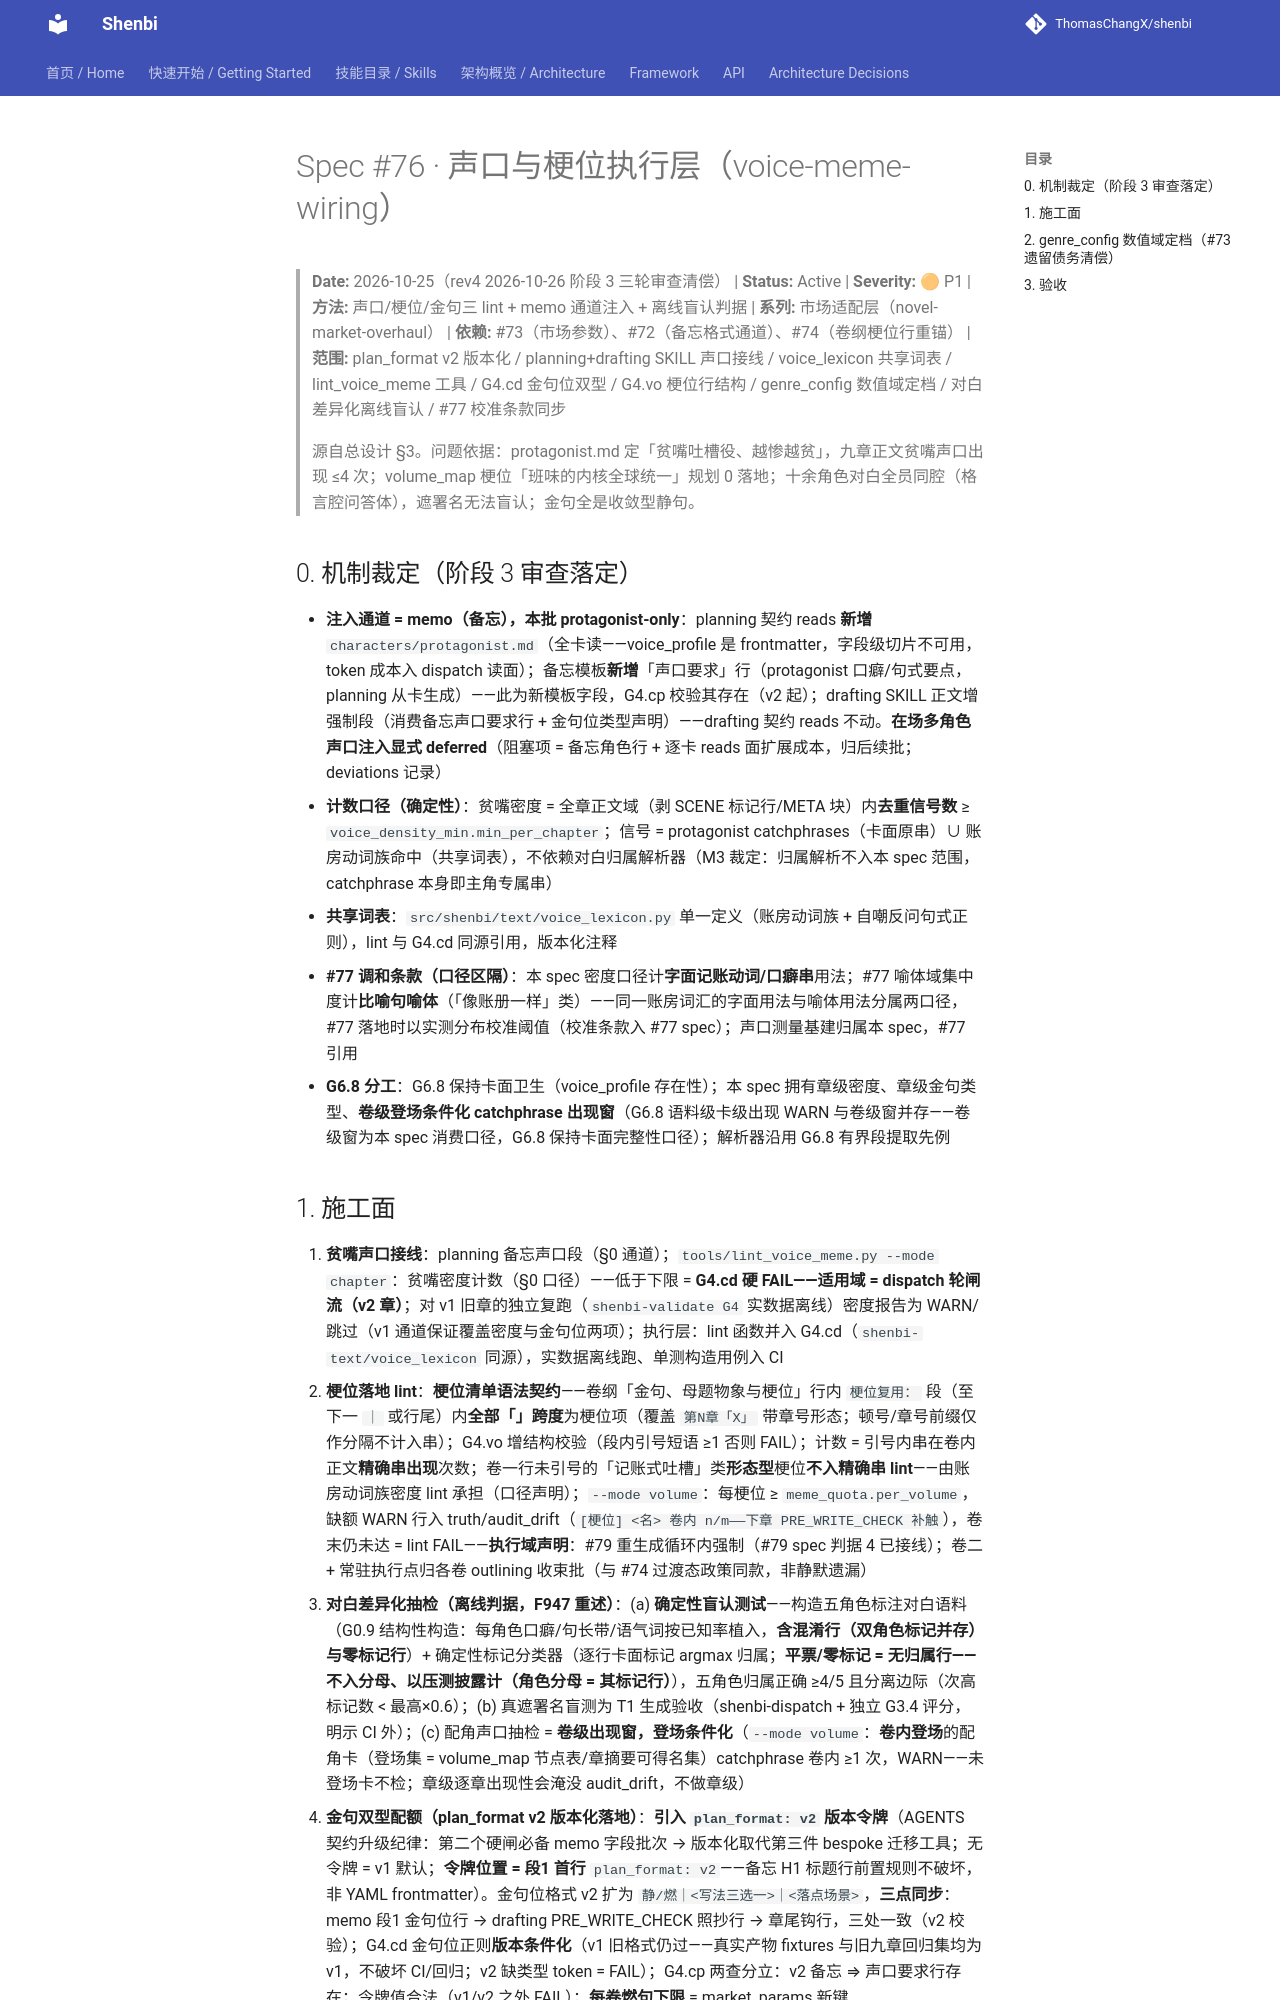

repository: ThomasChangX/shenbi · page: superpowers/specs/archive/2026-10-25-spec76-voice-meme-wiring/index.html · generator: mkdocs

# Spec #76 · 声口与梗位执行层（voice-meme-wiring）

> **Date:** 2026-10-25（rev4 2026-10-26 阶段 3 三轮审查清偿） | **Status:** Active | **Severity:** 🟠 P1 | **方法:** 声口/梗位/金句三 lint + memo 通道注入 + 离线盲认判据 | **系列:** 市场适配层（novel-market-overhaul） | **依赖:** #73（市场参数）、#72（备忘格式通道）、#74（卷纲梗位行重锚） | **范围:** plan_format v2 版本化 / planning+drafting SKILL 声口接线 / voice_lexicon 共享词表 / lint_voice_meme 工具 / G4.cd 金句位双型 / G4.vo 梗位行结构 / genre_config 数值域定档 / 对白差异化离线盲认 / #77 校准条款同步

> 源自总设计 §3。问题依据：protagonist.md 定「贫嘴吐槽役、越惨越贫」，九章正文贫嘴声口出现 ≤4 次；volume_map 梗位「班味的内核全球统一」规划 0 落地；十余角色对白全员同腔（格言腔问答体），遮署名无法盲认；金句全是收敛型静句。

## 0. 机制裁定（阶段 3 审查落定）

- **注入通道 = memo（备忘），本批 protagonist-only**：planning 契约 reads **新增** `characters/protagonist.md`（全卡读——voice_profile 是 frontmatter，字段级切片不可用，token 成本入 dispatch 读面）；备忘模板**新增**「声口要求」行（protagonist 口癖/句式要点，planning 从卡生成）——此为新模板字段，G4.cp 校验其存在（v2 起）；drafting SKILL 正文增强制段（消费备忘声口要求行 + 金句位类型声明）——drafting 契约 reads 不动。**在场多角色声口注入显式 deferred**（阻塞项 = 备忘角色行 + 逐卡 reads 面扩展成本，归后续批；deviations 记录）
- **计数口径（确定性）**：贫嘴密度 = 全章正文域（剥 SCENE 标记行/META 块）内**去重信号数** ≥ `voice_density_min.min_per_chapter`；信号 = protagonist catchphrases（卡面原串）∪ 账房动词族命中（共享词表），不依赖对白归属解析器（M3 裁定：归属解析不入本 spec 范围，catchphrase 本身即主角专属串）
- **共享词表**：`src/shenbi/text/voice_lexicon.py` 单一定义（账房动词族 + 自嘲反问句式正则），lint 与 G4.cd 同源引用，版本化注释
- **#77 调和条款（口径区隔）**：本 spec 密度口径计**字面记账动词/口癖串**用法；#77 喻体域集中度计**比喻句喻体**（「像账册一样」类）——同一账房词汇的字面用法与喻体用法分属两口径，#77 落地时以实测分布校准阈值（校准条款入 #77 spec）；声口测量基建归属本 spec，#77 引用
- **G6.8 分工**：G6.8 保持卡面卫生（voice_profile 存在性）；本 spec 拥有章级密度、章级金句类型、**卷级登场条件化 catchphrase 出现窗**（G6.8 语料级卡级出现 WARN 与卷级窗并存——卷级窗为本 spec 消费口径，G6.8 保持卡面完整性口径）；解析器沿用 G6.8 有界段提取先例
